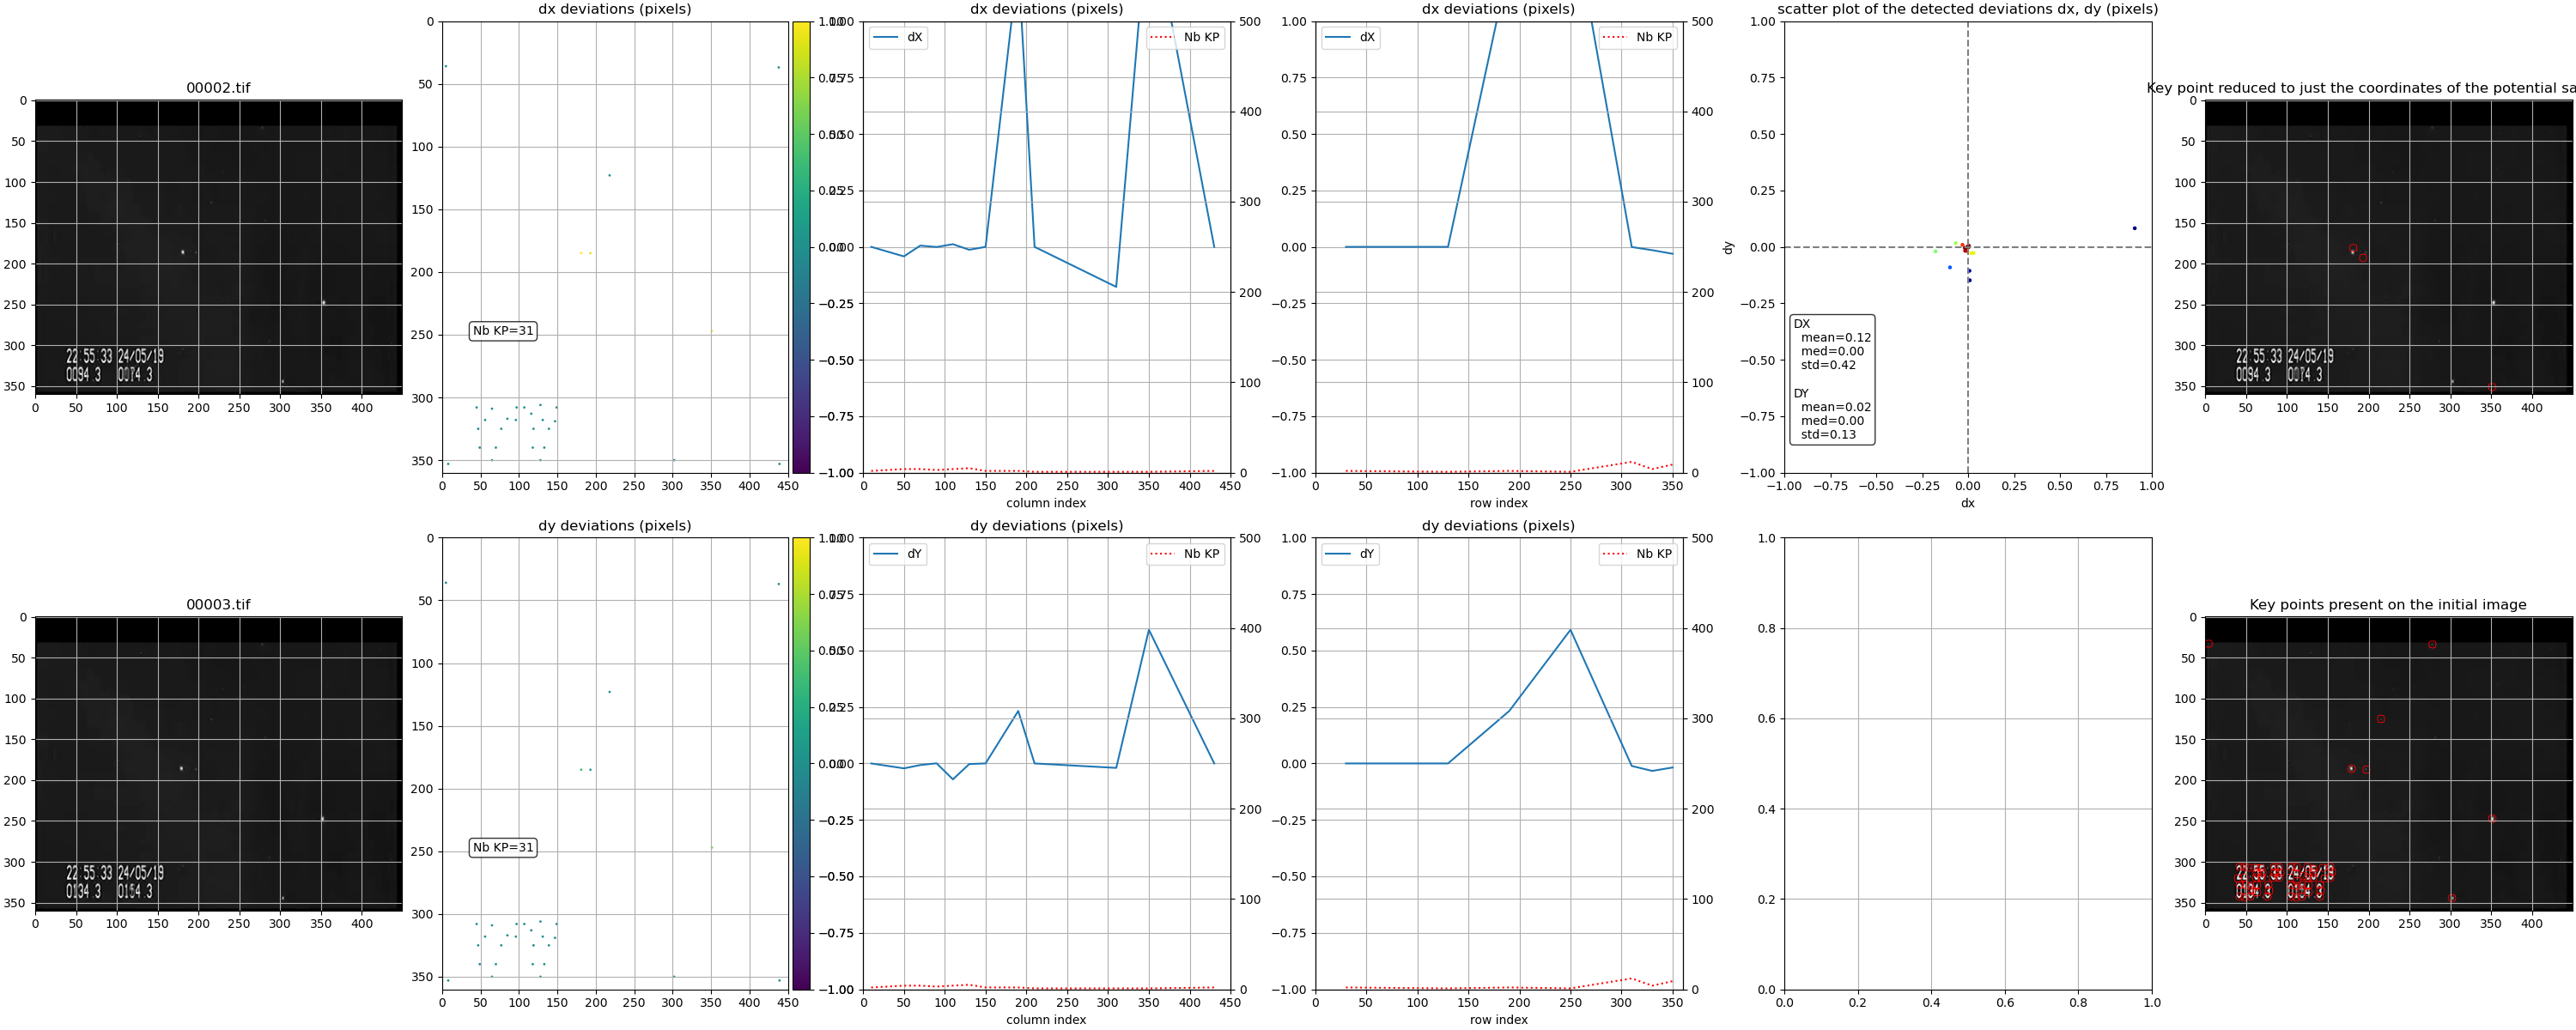

Data behind this chart, as committed beside it:
; x0; y0; dx; dy; score
29; 193.0; 185.0; 0.9072; 0.08247; 0.836
27; 351.0; 247.0; 1.522; 0.5918; 0.9734
21; 181.0; 185.0; 1.609; 0.3822; 0.3098
